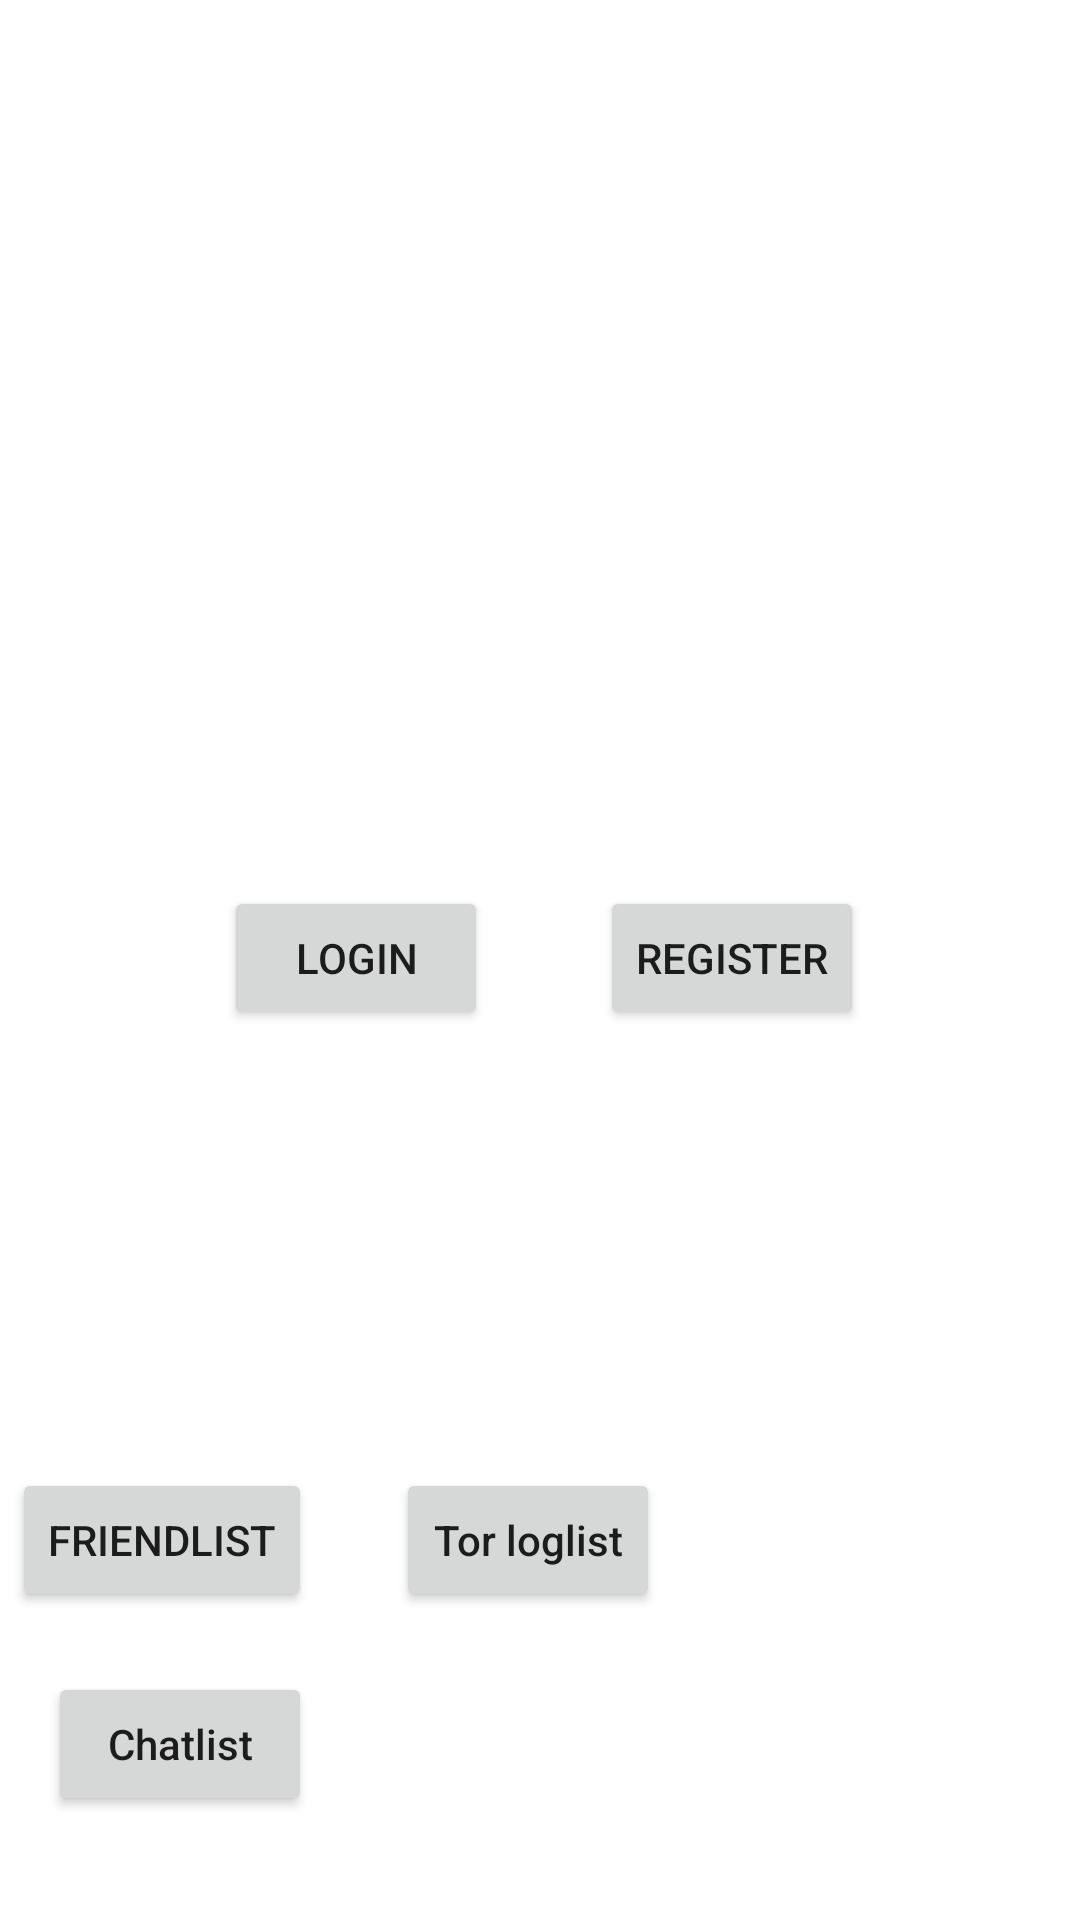

Write the Android layout XML for this screen, with the resource values it uses.
<!-- AndroidManifest.xml: application theme Theme.ChatorAndroid -->
<!-- res/layout/activity_main.xml -->
<?xml version="1.0" encoding="utf-8"?>
<androidx.constraintlayout.widget.ConstraintLayout xmlns:android="http://schemas.android.com/apk/res/android"
    xmlns:app="http://schemas.android.com/apk/res-auto"
    xmlns:tools="http://schemas.android.com/tools"
    android:id="@+id/MainLayout"
    android:layout_width="match_parent"
    android:layout_height="match_parent"
    tools:context=".MainActivity">

    <androidx.constraintlayout.widget.ConstraintLayout
        android:id="@+id/constraintLayout2"
        android:layout_width="match_parent"
        android:layout_height="300dp"
        app:layout_constraintBottom_toBottomOf="parent"
        app:layout_constraintTop_toTopOf="parent"
        app:layout_constraintVertical_bias="0.498"
        tools:layout_editor_absoluteX="0dp">

        <Button
            android:id="@+id/intentLoginBtn"
            android:layout_width="wrap_content"
            android:layout_height="wrap_content"
            android:text="Login"
            app:layout_constraintBottom_toBottomOf="parent"
            app:layout_constraintEnd_toEndOf="parent"
            app:layout_constraintHorizontal_bias="0.275"
            app:layout_constraintStart_toStartOf="parent"
            app:layout_constraintTop_toTopOf="parent" />

        <Button
            android:id="@+id/intentRegisterBtn"
            android:layout_width="wrap_content"
            android:layout_height="wrap_content"
            android:text="Register"
            app:layout_constraintBottom_toBottomOf="parent"
            app:layout_constraintEnd_toEndOf="parent"
            app:layout_constraintHorizontal_bias="0.735"
            app:layout_constraintStart_toStartOf="parent"
            app:layout_constraintTop_toTopOf="parent" />
    </androidx.constraintlayout.widget.ConstraintLayout>

    <Button
        android:id="@+id/tmpBtnFriendlist"
        android:layout_width="wrap_content"
        android:layout_height="wrap_content"
        android:layout_marginStart="4dp"
        android:layout_marginTop="20dp"
        android:text="friendlist"
        app:layout_constraintStart_toStartOf="parent"
        app:layout_constraintTop_toBottomOf="@+id/constraintLayout2" />

    <Button
        android:id="@+id/btnTorLoglist"
        android:layout_width="wrap_content"
        android:layout_height="wrap_content"
        android:layout_marginStart="28dp"
        android:layout_marginTop="20dp"
        android:text="Tor loglist"
        android:textAllCaps="false"
        app:layout_constraintStart_toEndOf="@+id/tmpBtnFriendlist"
        app:layout_constraintTop_toBottomOf="@+id/constraintLayout2" />

    <Button
        android:id="@+id/btnChatlist"
        android:layout_width="wrap_content"
        android:layout_height="wrap_content"
        android:layout_marginStart="16dp"
        android:layout_marginTop="20dp"
        android:text="Chatlist"
        android:textAllCaps="false"
        app:layout_constraintStart_toStartOf="parent"
        app:layout_constraintTop_toBottomOf="@+id/tmpBtnFriendlist" />

</androidx.constraintlayout.widget.ConstraintLayout>
<!-- resources referenced by this layout -->
<resources>
  <style name="Theme.ChatorAndroid" parent="Theme.MaterialComponents.DayNight.DarkActionBar">
          
          <item name="colorPrimary">@color/purple_500</item>
          <item name="colorPrimaryVariant">@color/purple_700</item>
          <item name="colorOnPrimary">@color/white</item>
          
          <item name="colorSecondary">@color/teal_200</item>
          <item name="colorSecondaryVariant">@color/teal_700</item>
          <item name="colorOnSecondary">@color/black</item>
          
          <item name="android:statusBarColor" tools:targetApi="l">?attr/colorPrimaryVariant</item>
          
      </style>
  <color name="purple_500">#FF6200EE</color>
  <color name="purple_700">#FF3700B3</color>
  <color name="white">#FFFFFFFF</color>
  <color name="teal_200">#FF03DAC5</color>
  <color name="teal_700">#FF018786</color>
  <color name="black">#FF000000</color>
</resources>
